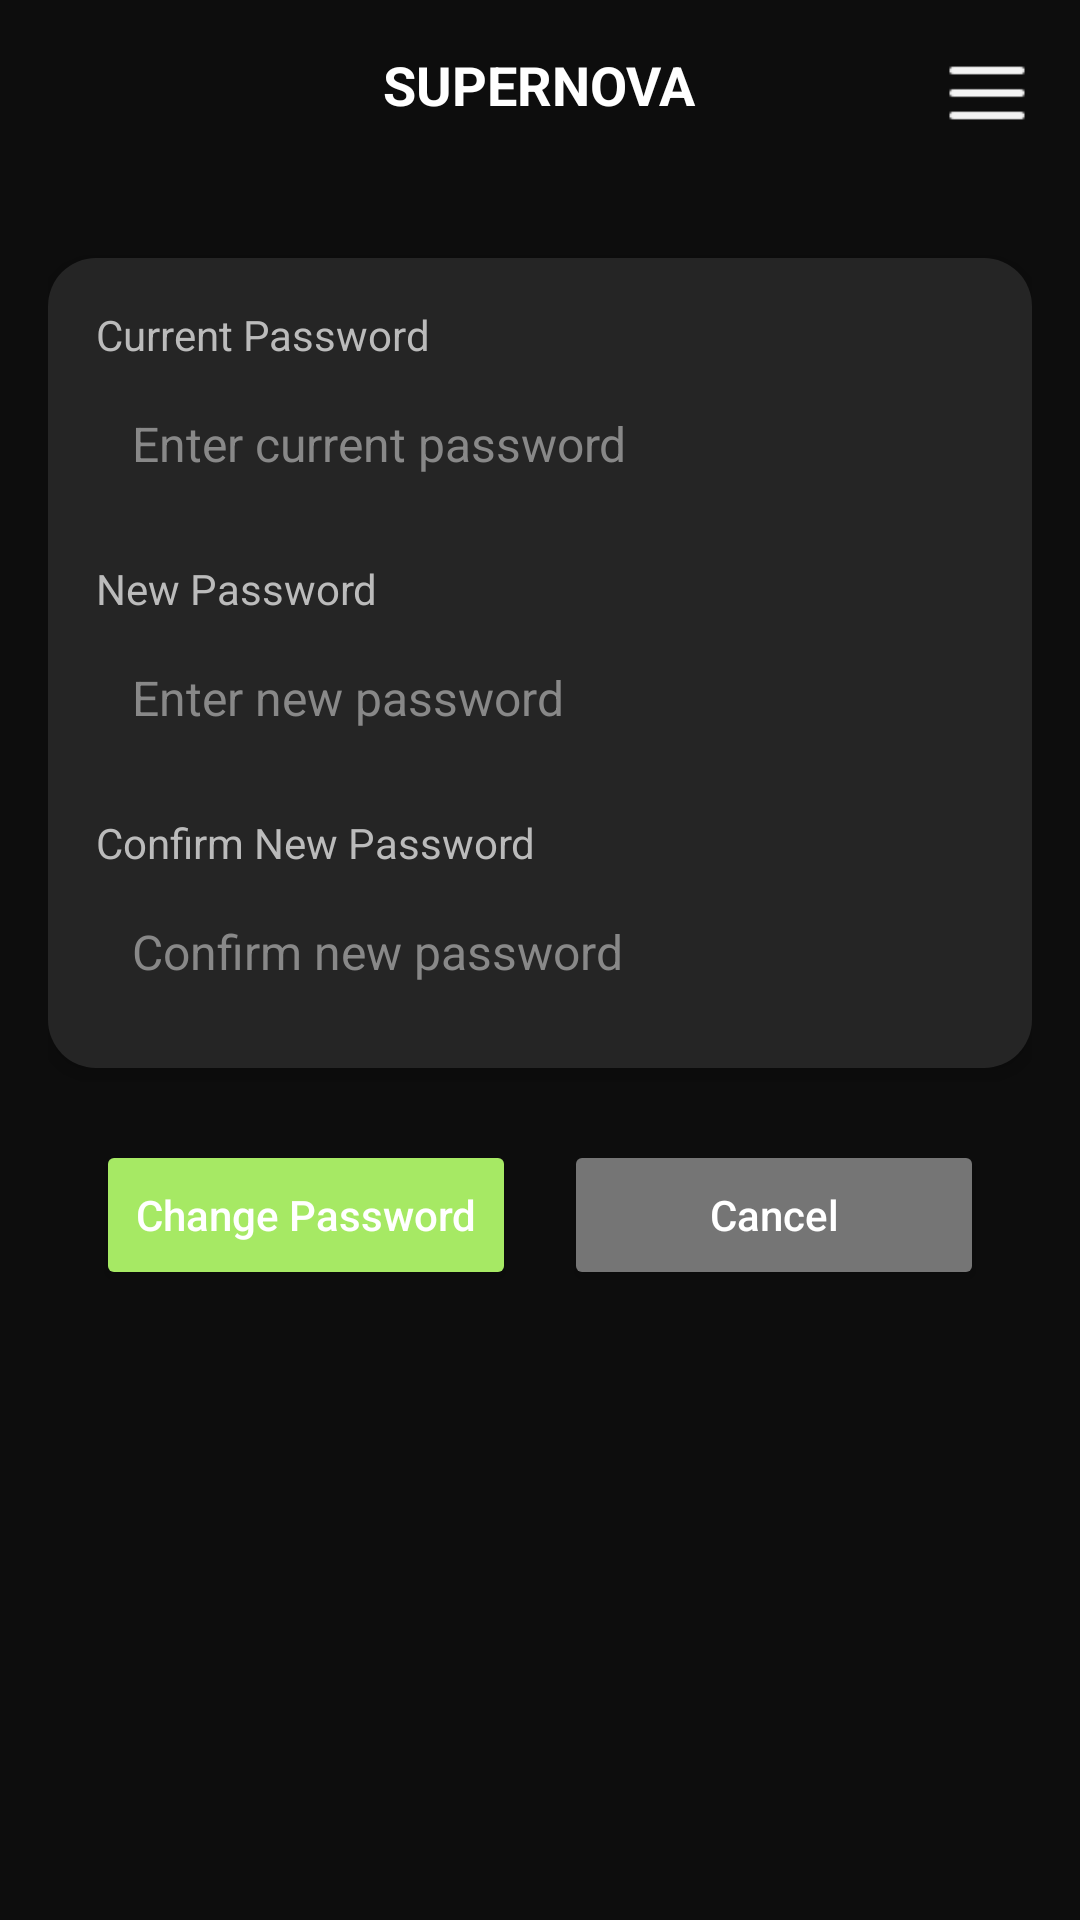

The Android layout XML behind this screen, and the referenced resources:
<!-- AndroidManifest.xml: application theme Theme.SuperNovaApp -->
<!-- res/layout/activity_change_password.xml -->
<?xml version="1.0" encoding="utf-8"?>
<ScrollView xmlns:android="http://schemas.android.com/apk/res/android"
    xmlns:app="http://schemas.android.com/apk/res-auto"
    android:layout_width="match_parent"
    android:layout_height="match_parent"
    android:background="#0D0D0D">

    <LinearLayout
        android:layout_width="match_parent"
        android:layout_height="wrap_content"
        android:orientation="vertical"
        android:padding="16dp">

        
        <RelativeLayout
            android:layout_width="match_parent"
            android:layout_height="wrap_content"
            android:paddingBottom="16dp">

            <ImageView
                android:id="@+id/back_button"
                android:layout_width="30dp"
                android:layout_height="30dp"
                android:layout_alignParentStart="true"
                android:src="@drawable/arrow_back"
                android:contentDescription="Back" />

            <TextView
                android:id="@+id/logo_profile"
                android:layout_width="wrap_content"
                android:layout_height="wrap_content"
                android:text="SUPERNOVA"
                android:textColor="#FFFFFF"
                android:textSize="18sp"
                android:textStyle="bold"
                android:layout_centerHorizontal="true" />

            <ImageView
                android:id="@+id/profile_menu"
                android:layout_width="30dp"
                android:layout_height="30dp"
                android:src="@drawable/profile_menu"
                android:layout_alignParentEnd="true"
                android:contentDescription="Menu" />
        </RelativeLayout>

        
        <LinearLayout
            android:layout_width="match_parent"
            android:layout_height="wrap_content"
            android:orientation="vertical"
            android:background="@drawable/search_background"
            android:padding="16dp"
            android:layout_marginTop="24dp"
            android:elevation="4dp"
            android:layout_gravity="center_horizontal">

            <TextView
                android:layout_width="wrap_content"
                android:layout_height="wrap_content"
                android:text="Current Password"
                android:textColor="#BBBBBB"
                android:textSize="14sp"
                android:layout_marginBottom="4dp" />

            <EditText
                android:id="@+id/current_password"
                android:layout_width="match_parent"
                android:layout_height="wrap_content"
                android:hint="Enter current password"
                android:inputType="textPassword"
                android:textColor="#FFFFFF"
                android:textColorHint="#888888"
                android:textSize="16sp"
                android:background="@android:color/transparent"
                android:padding="12dp" />

            <TextView
                android:layout_width="wrap_content"
                android:layout_height="wrap_content"
                android:text="New Password"
                android:textColor="#BBBBBB"
                android:textSize="14sp"
                android:layout_marginTop="16dp"
                android:layout_marginBottom="4dp" />

            <EditText
                android:id="@+id/new_password"
                android:layout_width="match_parent"
                android:layout_height="wrap_content"
                android:hint="Enter new password"
                android:inputType="textPassword"
                android:textColor="#FFFFFF"
                android:textColorHint="#888888"
                android:textSize="16sp"
                android:background="@android:color/transparent"
                android:padding="12dp" />

            <TextView
                android:layout_width="wrap_content"
                android:layout_height="wrap_content"
                android:text="Confirm New Password"
                android:textColor="#BBBBBB"
                android:textSize="14sp"
                android:layout_marginTop="16dp"
                android:layout_marginBottom="4dp" />

            <EditText
                android:id="@+id/confirm_password"
                android:layout_width="match_parent"
                android:layout_height="wrap_content"
                android:hint="Confirm new password"
                android:inputType="textPassword"
                android:textColor="#FFFFFF"
                android:textColorHint="#888888"
                android:textSize="16sp"
                android:background="@android:color/transparent"
                android:padding="12dp" />
        </LinearLayout>

        
        <LinearLayout
            android:layout_width="match_parent"
            android:layout_height="wrap_content"
            android:orientation="horizontal"
            android:layout_marginTop="24dp"
            android:gravity="center"
            android:weightSum="2"
            android:paddingHorizontal="16dp">

            <Button
                android:id="@+id/change_password_button"
                android:layout_width="0dp"
                android:layout_height="50dp"
                android:layout_weight="1"
                android:text="Change Password"
                android:textAllCaps="false"
                android:textColor="#FFFFFF"
                android:backgroundTint="#A6E964"
                android:layout_marginEnd="8dp"
                android:contentDescription="Change Password"
                app:cornerRadius="8dp" />

            <Button
                android:id="@+id/cancel_button"
                android:layout_width="0dp"
                android:layout_height="50dp"
                android:layout_weight="1"
                android:text="Cancel"
                android:textAllCaps="false"
                android:textColor="#FFFFFF"
                android:backgroundTint="#757575"
                android:layout_marginStart="8dp"
                android:contentDescription="Cancel"
                app:cornerRadius="8dp" />
        </LinearLayout>

    </LinearLayout>
</ScrollView>
<!-- resources referenced by this layout -->
<resources>
  <!-- drawable profile_menu: png bitmap (drawable, 243 bytes) -->
  <!-- drawable search_background (drawable) -->
  <shape xmlns:android="http://schemas.android.com/apk/res/android"
      android:shape="rectangle">
      <solid android:color="#252525" />
      <corners android:radius="16dp" />
  </shape>
  <style name="Theme.SuperNovaApp" parent="Base.Theme.SuperNovaApp" />
  <style name="Base.Theme.SuperNovaApp" parent="Theme.Material3.DayNight.NoActionBar">
          
          
      </style>
</resources>
